6-way image classification set "dataset" from GitHub (enggoharsh/HAR-Updated); label vocabulary: walking, sitting down, stand up, pick object, drink water, fall.

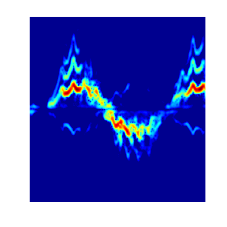
Label: walking

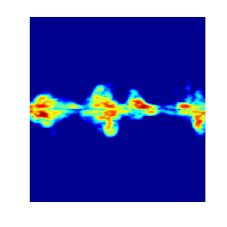
Label: pick object

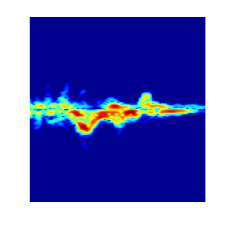
Label: stand up

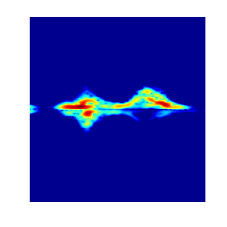
Label: sitting down

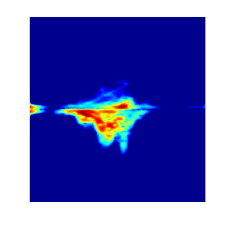
Label: fall

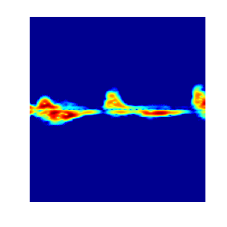
Label: drink water
